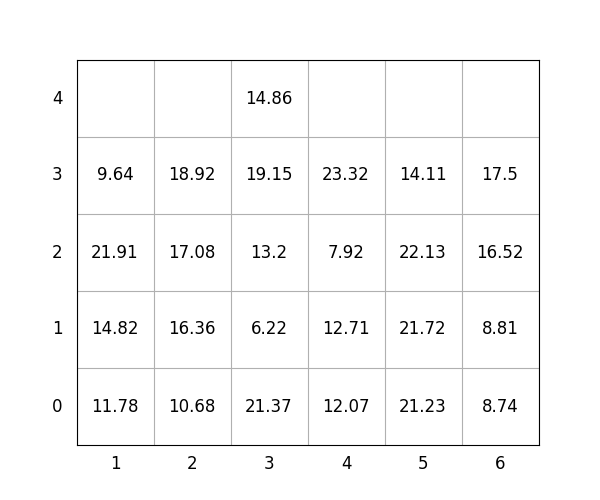

Source data for this figure (header and first rows):
idx, loc_x, loc_y, loc_z, weight, group, score, seq, reloc, size(ft)
1, 6, 0, 0, 8.74, 1, 108.7, 1, 0, 20
2, 6, 0, 1, 8.81, 3, 308.8, 2, 0, 20
3, 5, 0, 0, 21.23, 1, 121.2, 3, 0, 20
4, 5, 0, 1, 21.72, 2, 221.7, 4, 0, 20
5, 6, 0, 2, 16.52, 3, 316.5, 5, 0, 20
6, 6, 0, 3, 17.5, 3, 317.5, 6, 0, 20
7, 4, 0, 0, 12.07, 1, 112.1, 7, 0, 20
8, 2, 0, 0, 10.68, 0, 10.68, 8, 0, 20
9, 5, 0, 2, 22.13, 2, 222.1, 9, 0, 20
10, 4, 0, 1, 12.71, 1, 112.7, 10, 0, 20
11, 3, 0, 0, 21.37, 0, 21.37, 11, 0, 20
12, 3, 0, 1, 6.22, 1, 106.2, 12, 0, 20
13, 5, 0, 3, 14.11, 3, 314.1, 13, 0, 20
14, 1, 0, 0, 11.78, 0, 11.78, 14, 0, 20
15, 4, 0, 2, 7.92, 2, 207.9, 15, 0, 20
16, 4, 0, 3, 23.32, 2, 223.3, 16, 0, 20
17, 3, 0, 2, 13.2, 1, 113.2, 17, 0, 20
18, 3, 0, 3, 19.15, 1, 119.2, 18, 0, 20
19, 2, 0, 1, 16.36, 0, 16.36, 19, 0, 20
20, 2, 0, 2, 17.08, 1, 117.1, 20, 0, 20
21, 1, 0, 1, 14.82, 0, 14.82, 21, 0, 20
22, 2, 0, 3, 18.92, 1, 118.9, 22, 0, 20
23, 3, 0, 4, 14.86, 2, 214.9, 23, 0, 20
24, 1, 0, 2, 21.91, 0, 21.91, 24, 0, 20
25, 1, 0, 3, 9.64, 1, 109.6, 25, 0, 20
